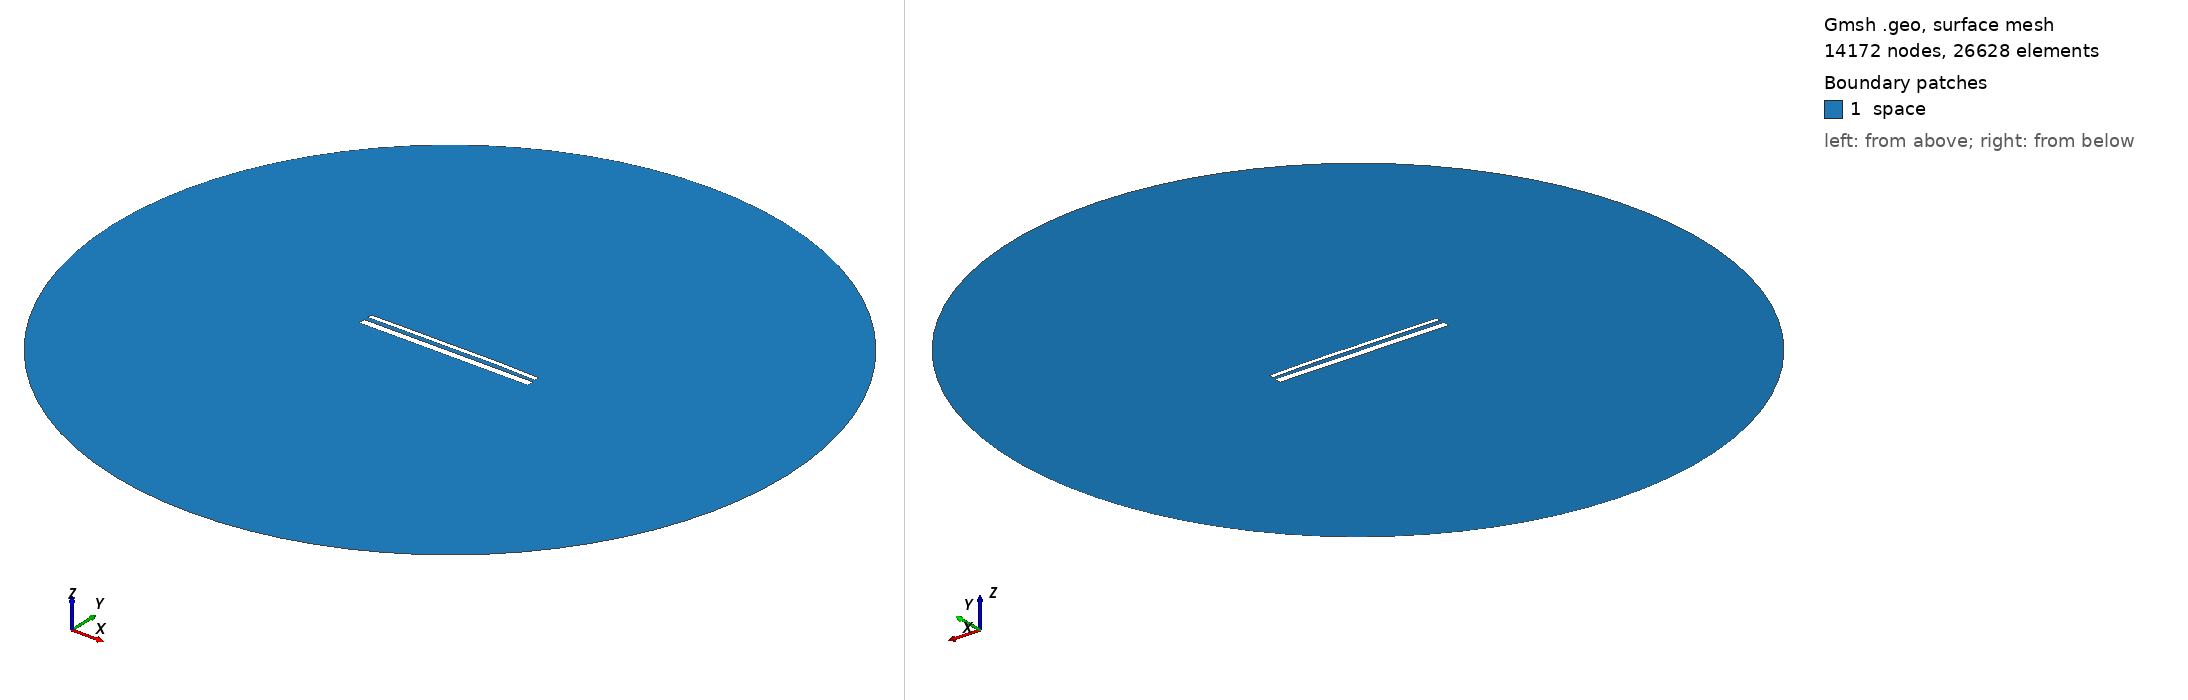

Gmsh geometry script, surface-meshed: 14172 nodes, 26628 surface elements. Boundary patches (legend numbers): 1 space. Left view from above one corner, right view from below the opposite corner. Legend entries are the model's physical surfaces. The drawing asked Gmsh for element sizes between 1% and 20% of the model's largest extent; the script's own settings can give other sizes.

=== 14609.geo (drawn) ===
//---------------------------------------
// Geometry kernel
//---------------------------------------

SetFactory("OpenCASCADE");



//---------------------------------------
// Parameters of the geometry
//---------------------------------------

// Overetch of the upper plate
overetch = 0.5;

// Distance between the plates
distance = 2.25;

// Discretization over the x axis (for the deformation)
nx = 50; 

// Length of the plate
L = 100 - overetch; 

// Number of modes
n = 4; 

// 1st mode coefficient
coeff(1) = -0.075;
beta(1) = 0.596864 * 3.1415926535 / L;

// 2nd mode coefficient
coeff(2) = 0.15;
beta(2) = 1.49418 * 3.1415926535 / L;

// 3rd mode coefficient
coeff(3) = -0.075;
beta(3) = 2.50025 * 3.1415926535 / L;

// 4th mode coefficient
coeff(4) = 0.07499999999999998;
beta(4) = 3.49999 * 3.1415926535 / L;



//---------------------------------------
// Upper plate (deformed rectangle)
//---------------------------------------

// Coordiantes of the upper plate
xmin = -50;
xmax = 50 - overetch;

// Height of the upper plate
yheight = 4 - 2 * overetch;

// Indexes of the points
UpperID[] = {};
LowerID[] = {};
LeftID[] = {};
RightID[] = {};

// Point index
p = 1;

// Horizontal edges
For i In {1:nx}
    x = xmin + (i-1)*(xmax - xmin)/(nx-1);

    y_bottom = distance / 2 + overetch;
    For j In {1:n}
        C = (Cosh(beta(j)*L) + Cos(beta(j)*L)) / (Sinh(beta(j)*L) + Sin(beta(j)*L));
        y_bottom  = y_bottom + coeff(j) * (Cosh(beta(j)*(x+50)) - Cos(beta(j)*(x+50)) - C * (Sinh(beta(j)*(x+50)) - Sin(beta(j)*(x+50))));
    EndFor

    y_top = y_bottom + yheight;

    Point(p) = {x, y_top, 0, 1.0};
    UpperID[i] = p;
    p = p + 1;

    Point(p) = {x, y_bottom, 0, 1.0};
    LowerID[i] = p;
    p = p + 1;
EndFor

// Create point lists
UpperPts[] = {}; LowerPts[] = {};
For i In {1:nx}
  UpperPts[] += {UpperID[i]};
  LowerPts[] += {LowerID[i]};
EndFor

// Build splines
Spline(1) = {UpperPts[]};
Spline(2) = {LowerPts[]};
Line(3) = {LowerPts[nx-1], UpperPts[nx-1]};
Line(4) = {LowerPts[0], UpperPts[0]};

// Build the plane surface
Curve Loop(1) = {2, 3, -1, -4};
Plane Surface(1) = {1};



//---------------------------------------
// Lower plate (rectangle)
//---------------------------------------

// Vertices
Point(1001) = {-50, -1, 0, 1.0};
Point(1002) = { 50, -1, 0, 1.0};
Point(1003) = { 50,  -5, 0, 1.0};
Point(1004) = {-50,  -5, 0, 1.0};

// Edges
Line(5) = {1001, 1002};
Line(6) = {1002, 1003};
Line(7) = {1003, 1004};
Line(8) = {1004, 1001};

// Plane surface
Line Loop(2) = {5, 6, 7, 8};
Plane Surface(2) = {2}; 



//---------------------------------------
// Outer (fictious) boundary
//---------------------------------------

// Points
Point(1005) = {0, 0, 0};       // Center
Point(1006) = {200, 0, 0};     // Start point
Point(1007) = {0, 200, 0};     // 90 degrees
Point(1008) = {-200, 0, 0};    // 180 degrees
Point(1009) = {0, -200, 0};    // 270 degrees

// Circle arcs (each needs start, center, end)
Circle(9) = {1006, 1005, 1007};
Circle(10) = {1007, 1005, 1008};
Circle(11) = {1008, 1005, 1009};
Circle(12) = {1009, 1005, 1006};

// Plane surface for the entire domain
Curve Loop(3) = {9, 10, 11, 12};
Surface(3) = {3};

// Subtract the plates from the whole domain to obtain the actual domain where we want to solve the equations
BooleanDifference{ Surface{3}; Delete; }{ Surface{1}; Surface{2}; Delete; }




//---------------------------------------
// Transfinite Lines/Curves
//---------------------------------------

// Set the number of points on the boundaries
r = 7;

// Plates
Transfinite Curve {1, 2} = 50*r Using Progression 1;
Transfinite Curve {3, 4} = 2*r Using Progression 1;
Transfinite Line {5, 7} = 50*r Using Progression 1;
Transfinite Line {6, 8} = 2*r Using Progression 1;

// Outer boundary
Transfinite Line {9, 10, 11, 12} = 20 Using Progression 1;



//---------------------------------------
// Physical groups
//---------------------------------------                

// Physical curves (boundaries)
Physical Line("force_segment", 10) = {2};
Physical Line("upper_plate", 11) = {1, 3, 4};
Physical Line("lower_plate", 12) = {5, 6, 7, 8};
Physical Line("boundary", 20) = {9, 10, 11, 12};

// Physical Surfaces
Physical Surface("space", 30) = {3};



//---------------------------------------
// 6. Generate the Mesh
//---------------------------------------

// 2D mesh generation
Mesh 2;
